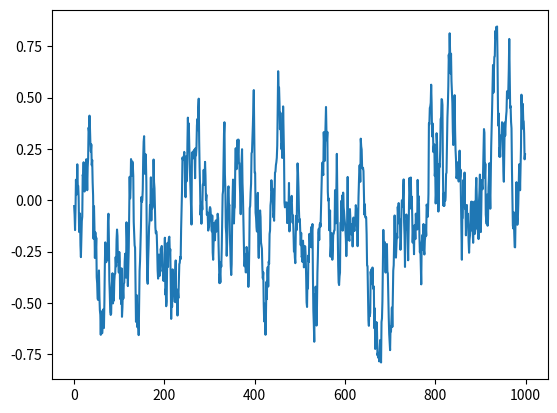

The script that saved this image:
import numpy as np

class Brownian_motion():
    def __init__(self):
        pass

    def get_dw(self, T):
        return np.random.normal(0, 1, T)

    def get_W(self, T):
        dw = self.get_dw(T)
        dw_cs = np.cumsum(dw)
        return np.insert(dw_cs, 0, 0)[:-1]


class OU_process():
    def __init__(self, alpha, beta, gamma):
        self.alpha = alpha
        self.beta = beta
        self.gamma = gamma

    def get_OU(self, T):
        t = np.arange(T)
        exp_a_t = np.exp(-self.alpha * t)
        bm = Brownian_motion()
        dw = bm.get_dw(T)
        return self.gamma * exp_a_t + self.gamma * (1 - exp_a_t) + self.beta * exp_a_t * np.cumsum(np.exp(self.alpha * t) * dw)

if __name__ == "__main__":
    alpha = 0.05
    beta = 0.1
    gamma = 0
    T = 1000

    BM = Brownian_motion()
    BM_process = BM.get_W(T)
    OU = OU_process(alpha, beta, gamma)

    import matplotlib.pyplot as plt
    plt.figure()
    plt.plot(OU.get_OU(T))
    plt.show()
